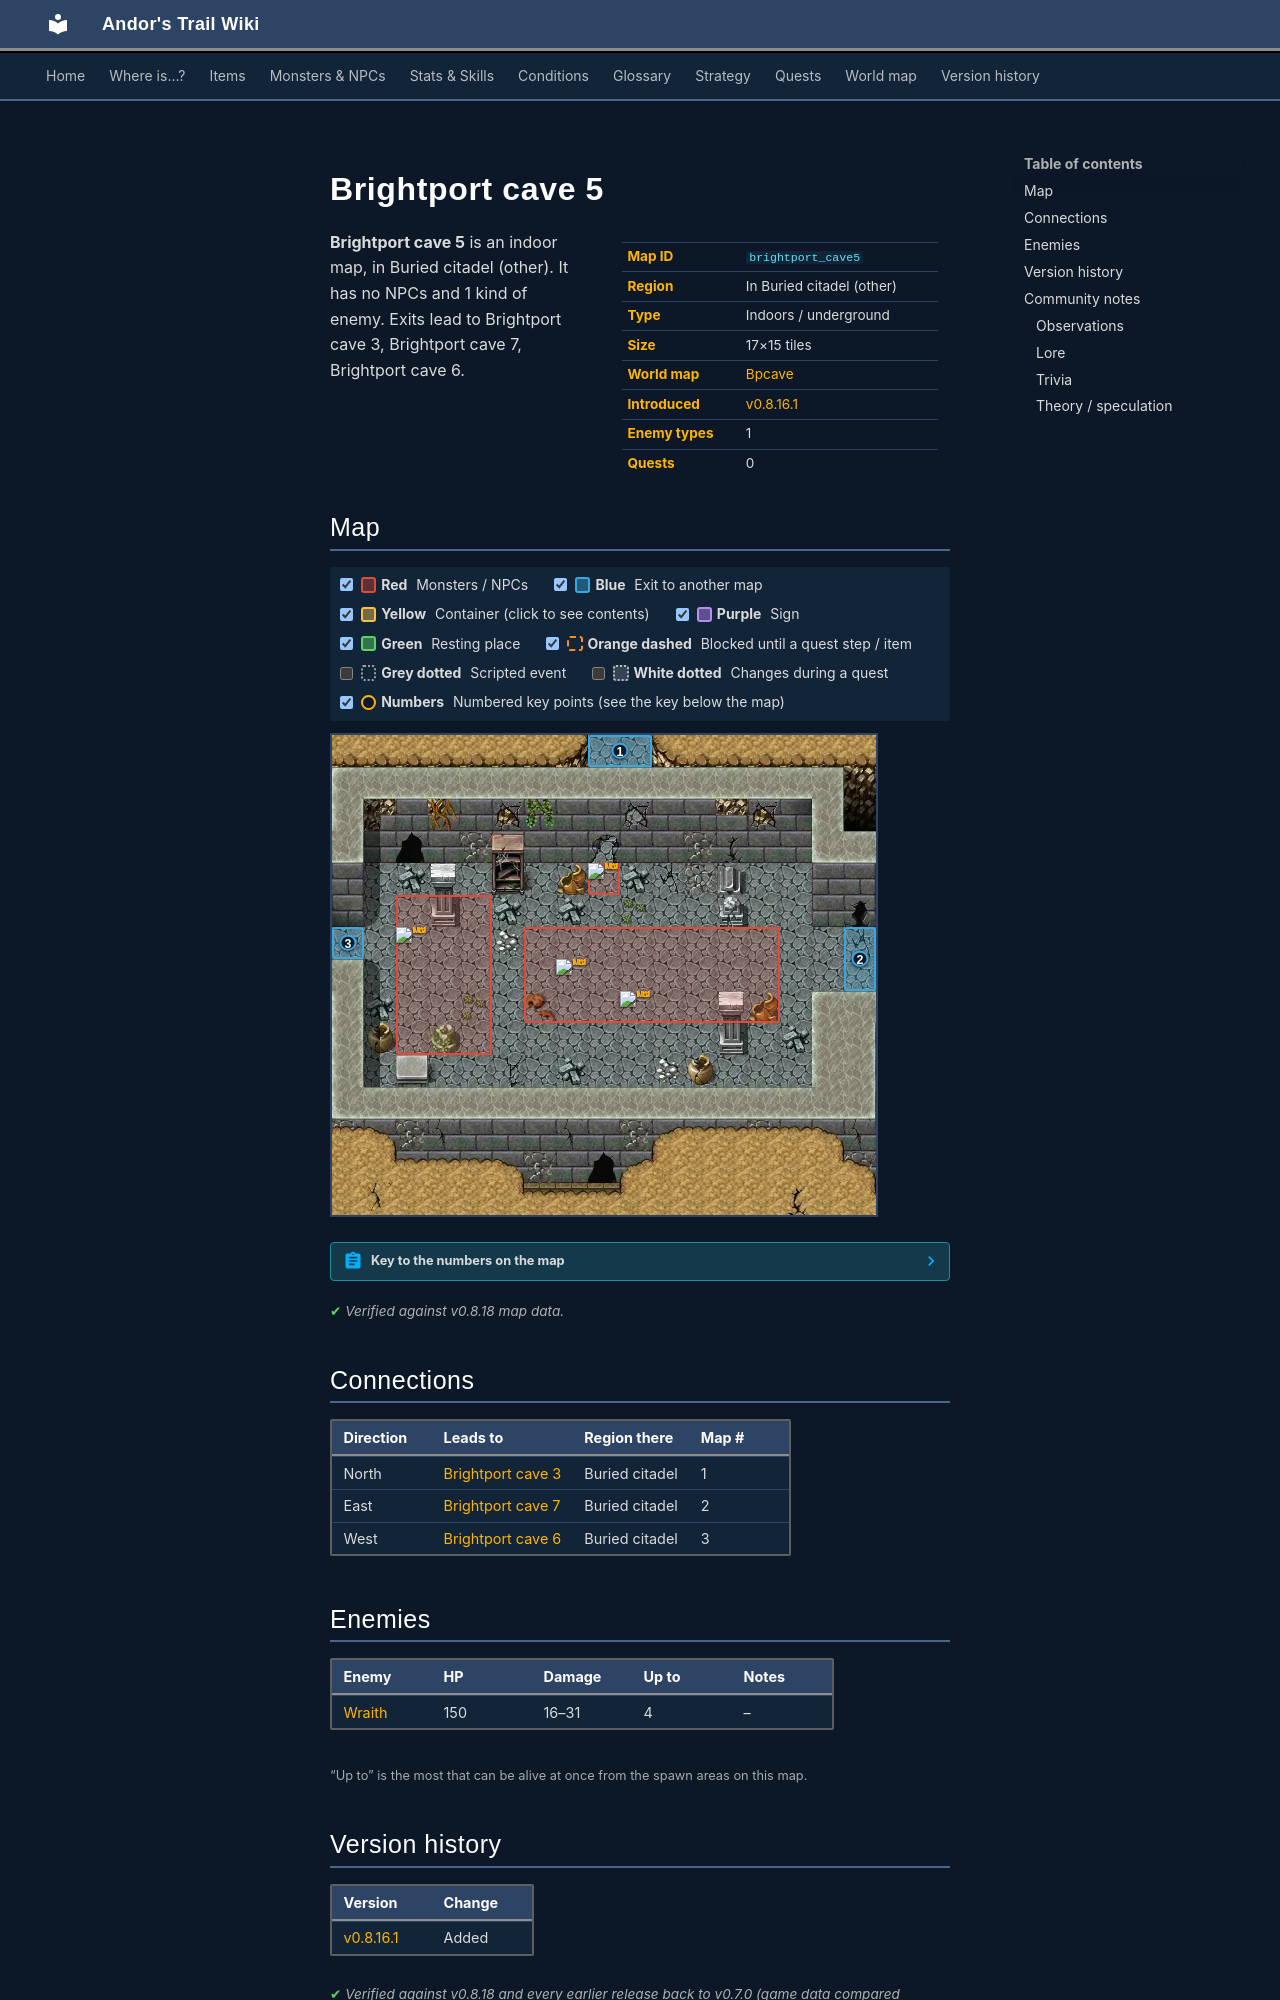

repository: asdfghjkl628/Andor-s-Trail-Wikiiii · page: maps/brightport_cave5/index.html · generator: mkdocs

---
description: "Brightport cave 5 is an indoor location in Andor's Trail, in Buried citadel (other). Enemies: Wraith. Exits to Brightport cave 3, Brightport cave 7, Brightport cave 6."
---

# Brightport cave 5

<div class="infobox" markdown>

| | |
|---|---|
| **Map ID** | `brightport_cave5` |
| **Region** | In Buried citadel (other) |
| **Type** | Indoors / underground |
| **Size** | 17×15 tiles |
| **World map** | [Bpcave](index.md) |
| **Introduced** | [v0.8.16.1](../versions/0.8.16.1.md) |
| **Enemy types** | 1 |
| **Quests** | 0 |

</div>

**Brightport cave 5** is an indoor map, in Buried citadel (other). It has no NPCs and 1 kind of enemy. Exits lead to Brightport cave 3, Brightport cave 7, Brightport cave 6.

## Map

<div class="map-legend" markdown="0"><label class="lg"><input type="checkbox" data-t="spawn" checked><span class="sw sw-spawn"></span><b>Red</b>&nbsp;Monsters / NPCs</label><label class="lg"><input type="checkbox" data-t="mapchange" checked><span class="sw sw-mapchange"></span><b>Blue</b>&nbsp;Exit to another map</label><label class="lg"><input type="checkbox" data-t="container" checked><span class="sw sw-container"></span><b>Yellow</b>&nbsp;Container (click to see contents)</label><label class="lg"><input type="checkbox" data-t="sign" checked><span class="sw sw-sign"></span><b>Purple</b>&nbsp;Sign</label><label class="lg"><input type="checkbox" data-t="rest" checked><span class="sw sw-rest"></span><b>Green</b>&nbsp;Resting place</label><label class="lg"><input type="checkbox" data-t="key" checked><span class="sw sw-key"></span><b>Orange dashed</b>&nbsp;Blocked until a quest step / item</label><label class="lg"><input type="checkbox" data-t="script"><span class="sw sw-script"></span><b>Grey dotted</b>&nbsp;Scripted event</label><label class="lg"><input type="checkbox" data-t="replace"><span class="sw sw-replace"></span><b>White dotted</b>&nbsp;Changes during a quest</label><label class="lg"><input type="checkbox" data-t="pin" checked><span class="sw sw-pin"></span><b>Numbers</b>&nbsp;Numbered key points (see the key below the map)</label></div>

<div class="map-wrap hide-script hide-replace" markdown="0"><img src="../../assets/maps/brightport_cave5.webp" alt="Map of Brightport cave 5" width="544" height="480" loading="lazy"><a id="place-north" class="mo mo-mapchange" href="../brightport_cave3/#place-south" title="Exit to Brightport cave 3" style="left:47.059%;top:0.000%;width:11.765%;height:6.667%"></a><a id="place-west" class="mo mo-mapchange" href="../brightport_cave6/#place-east" title="Exit to Brightport cave 6" style="left:0.000%;top:40.000%;width:5.882%;height:6.667%"></a><a id="place-east" class="mo mo-mapchange" href="../brightport_cave7/#place-west" title="Exit to Brightport cave 7" style="left:94.118%;top:40.000%;width:5.882%;height:13.333%"></a><span class="mo mo-spawn" title="Spawns: Wraith" style="left:11.765%;top:33.333%;width:17.647%;height:33.333%"></span><span class="mo mo-spawn" title="Spawns: Wraith" style="left:47.059%;top:26.667%;width:5.882%;height:6.667%"></span><span class="mo mo-spawn" title="Spawns: Wraith" style="left:35.294%;top:40.000%;width:47.059%;height:20.000%"></span><a class="mob" href="../../monsters/brightport_wraith/" title="Wraith" style="left:11.765%;top:40.000%;width:5.882%;height:6.667%"><img src="../../assets/icons/monsters/monsters_newb_1_67.png" alt="Wraith"></a><a class="mob" href="../../monsters/brightport_wraith/" title="Wraith" style="left:47.059%;top:26.667%;width:5.882%;height:6.667%"><img src="../../assets/icons/monsters/monsters_newb_1_67.png" alt="Wraith"></a><a class="mob" href="../../monsters/brightport_wraith/" title="Wraith" style="left:52.941%;top:53.333%;width:5.882%;height:6.667%"><img src="../../assets/icons/monsters/monsters_newb_1_67.png" alt="Wraith"></a><a class="mob" href="../../monsters/brightport_wraith/" title="Wraith" style="left:41.176%;top:46.667%;width:5.882%;height:6.667%"><img src="../../assets/icons/monsters/monsters_newb_1_67.png" alt="Wraith"></a><a class="pin pin-exit" href="#key-1" style="left:52.941%;top:3.333%" title="Exit (north): to [Brightport cave 3](brightport_cave3.md)">1</a><a class="pin pin-exit" href="#key-2" style="left:97.059%;top:46.667%" title="Exit (east): to [Brightport cave 7](brightport_cave7.md)">2</a><a class="pin pin-exit" href="#key-3" style="left:2.941%;top:43.333%" title="Exit (west): to [Brightport cave 6](brightport_cave6.md)">3</a></div>

??? abstract "Key to the numbers on the map"

    | # | What | Details |
    |---|---|---|
    | <span id="key-1"></span>1 | Exit (north) | to [Brightport cave 3](brightport_cave3.md) |
    | <span id="key-2"></span>2 | Exit (east) | to [Brightport cave 7](brightport_cave7.md) |
    | <span id="key-3"></span>3 | Exit (west) | to [Brightport cave 6](brightport_cave6.md) |


<p class="verified">Verified against v0.8.18 map data.</p>

## Connections

| Direction | Leads to | Region there | Map # |
|---|---|---|---|
| North | [Brightport cave 3](brightport_cave3.md) | Buried citadel | 1 |
| East | [Brightport cave 7](brightport_cave7.md) | Buried citadel | 2 |
| West | [Brightport cave 6](brightport_cave6.md) | Buried citadel | 3 |

## Enemies

| Enemy | HP | Damage | Up to | Notes |
|---|---|---|---|---|
| [Wraith](../monsters/brightport_wraith.md) | 150 | 16–31 | 4 | – |

<small>“Up to” is the most that can be alive at once from the spawn areas on this map.</small>


## Version history

| Version | Change |
|---|---|
| [v0.8.16.1](../versions/0.8.16.1.md) | Added |

<p class="verified">Verified against v0.8.18 and every earlier release back to v0.7.0 (game data compared release by release).</p>


## Community notes

<small>Written by players, not generated from game data. **Observations**: what players notice in-game · **Lore**: the in-world story · **Trivia**: real-world facts, references, development history · **Theory / speculation**: unconfirmed ideas; may just be unfinished content</small>

### Observations

*No notes yet. Contributions are welcome: [add a note](https://github.com/asdfghjkl628/Andor-s-Trail-Wikiiii/new/main/notes/maps?filename=brightport_cave5.md&value=%23%23%20Observations%0A%0A%3C%21--%20what%20players%20notice%20in-game%20--%3E%0A%0A%23%23%20Lore%0A%0A%3C%21--%20the%20in-world%20story%20--%3E%0A%0A%23%23%20Trivia%0A%0A%3C%21--%20real-world%20facts%2C%20references%2C%20development%20history%20--%3E%0A%0A%23%23%20Theory%20/%20speculation%0A%0A%3C%21--%20unconfirmed%20ideas%3B%20may%20just%20be%20unfinished%20content%20--%3E%0A).*
